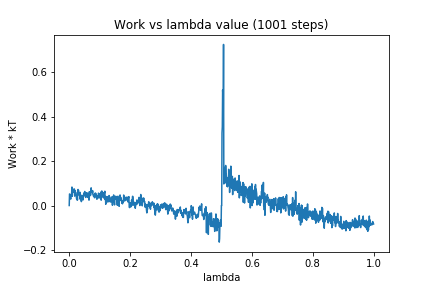

The data file committed next to this chart (first rows):
0, 0.0
1, 0.05207
2, 0.05031
3, 0.04503
4, 0.03388
5, 0.02888
6, 0.04646
7, 0.04603
8, 0.0569
9, 0.0833
10, 0.04171
11, 0.0654
12, 0.05992
13, 0.07358
14, 0.06312
15, 0.06262
16, 0.06758
17, 0.07476
18, 0.0424
19, 0.06717
20, 0.0596
21, 0.0591
22, 0.05838
23, 0.045
24, 0.03144
25, 0.02639
26, 0.04724
27, 0.02437
28, 0.07108
29, 0.07238
30, 0.07017
31, 0.06714
32, 0.04737
33, 0.05668
34, 0.04807
35, 0.03118
36, 0.0593
37, 0.02712
38, 0.04774
39, 0.02795
40, 0.01758
41, 0.03583
42, 0.04357
43, 0.03508
44, 0.04394
45, 0.02469
46, 0.03876
47, 0.04907
48, 0.05606
49, 0.04358
50, 0.05442
51, 0.06334
52, 0.0461
53, 0.04824
54, 0.03637
55, 0.05626
56, 0.05771
57, 0.04976
58, 0.05241
59, 0.05703
60, 0.03721
... 940 more rows
